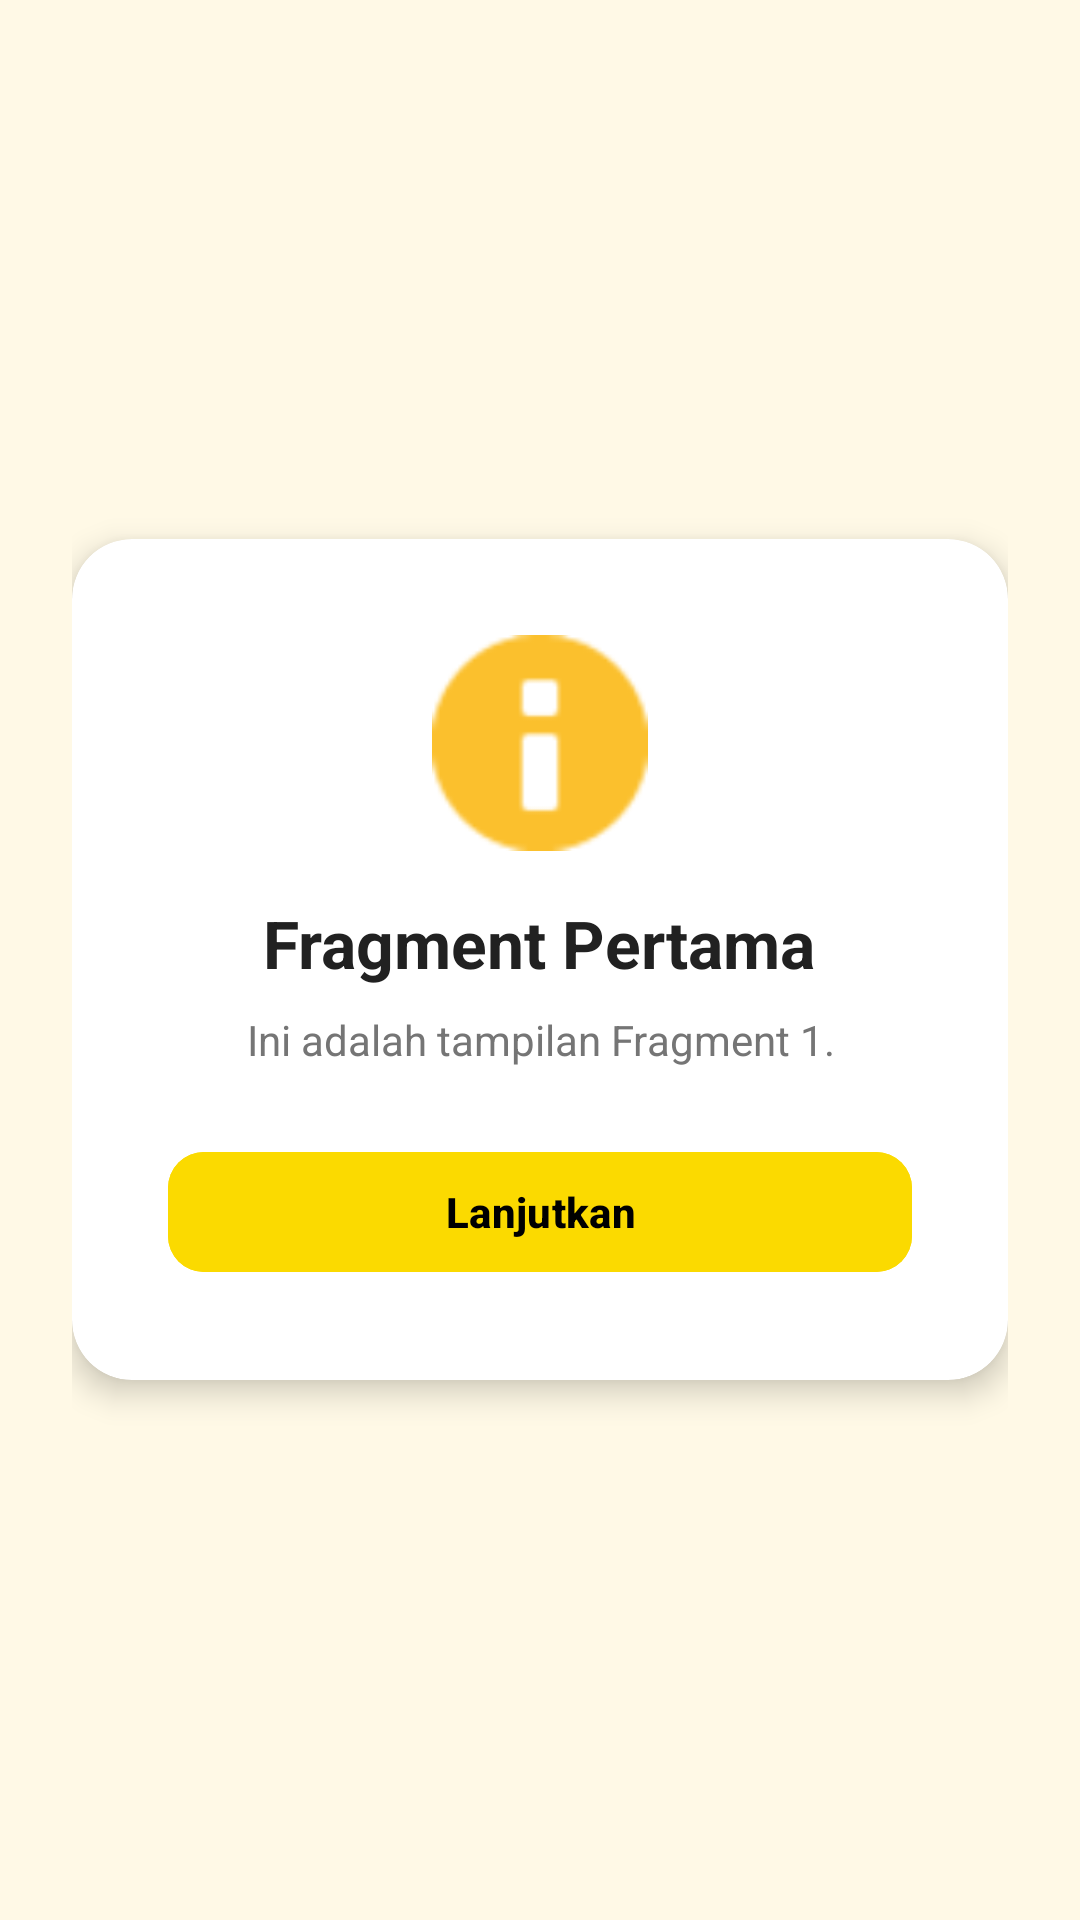

Android layout source for this screen:
<!-- AndroidManifest.xml: application theme Theme.AlifTaufiq_3TIB -->
<!-- res/layout/fragment_satu.xml -->
<?xml version="1.0" encoding="utf-8"?>
<LinearLayout xmlns:android="http://schemas.android.com/apk/res/android"
    xmlns:app="http://schemas.android.com/apk/res-auto"
    xmlns:tools="http://schemas.android.com/tools"
    android:layout_width="match_parent"
    android:layout_height="match_parent"
    android:background="#FFF9E6"
    android:gravity="center"
    android:orientation="vertical"
    android:padding="24dp"
    tools:context=".Home.fragment.SatuFragment">

    <androidx.cardview.widget.CardView
        android:layout_width="match_parent"
        android:layout_height="wrap_content"
        app:cardBackgroundColor="#FFFFFF"
        app:cardCornerRadius="20dp"
        app:cardElevation="6dp">

        <LinearLayout
            android:layout_width="match_parent"
            android:layout_height="wrap_content"
            android:gravity="center"
            android:orientation="vertical"
            android:padding="32dp">

            <ImageView
                android:id="@+id/ivIcon"
                android:layout_width="72dp"
                android:layout_height="72dp"
                android:layout_marginBottom="16dp"
                android:contentDescription="Icon Fragment"
                android:src="@android:drawable/ic_dialog_info"
                app:tint="#FBC02D" />

            <TextView
                android:id="@+id/tvTitle"
                android:layout_width="wrap_content"
                android:layout_height="wrap_content"
                android:text="Fragment Pertama"
                android:textColor="#212121"
                android:textSize="22sp"
                android:textStyle="bold" />

            <TextView
                android:id="@+id/tvSubtitle"
                android:layout_width="wrap_content"
                android:layout_height="wrap_content"
                android:layout_marginTop="8dp"
                android:gravity="center"
                android:text="Ini adalah tampilan Fragment 1."
                android:textColor="#757575"
                android:textSize="14sp" />

            <com.google.android.material.button.MaterialButton
                android:id="@+id/btnFragmentAction"
                android:layout_width="match_parent"
                android:layout_height="wrap_content"
                android:layout_marginTop="24dp"
                android:backgroundTint="#FBDA00"
                android:text="Lanjutkan"
                android:textColor="#000000"
                android:textSize="14sp"
                android:textStyle="bold"
                app:cornerRadius="12dp" />

        </LinearLayout>

    </androidx.cardview.widget.CardView>

</LinearLayout>
<!-- resources referenced by this layout -->
<resources>
  <style name="Theme.AlifTaufiq_3TIB" parent="Base.Theme.AlifTaufiq_3TIB" />
  <style name="Base.Theme.AlifTaufiq_3TIB" parent="Theme.Material3.DayNight.NoActionBar">
          
          
      </style>
</resources>
